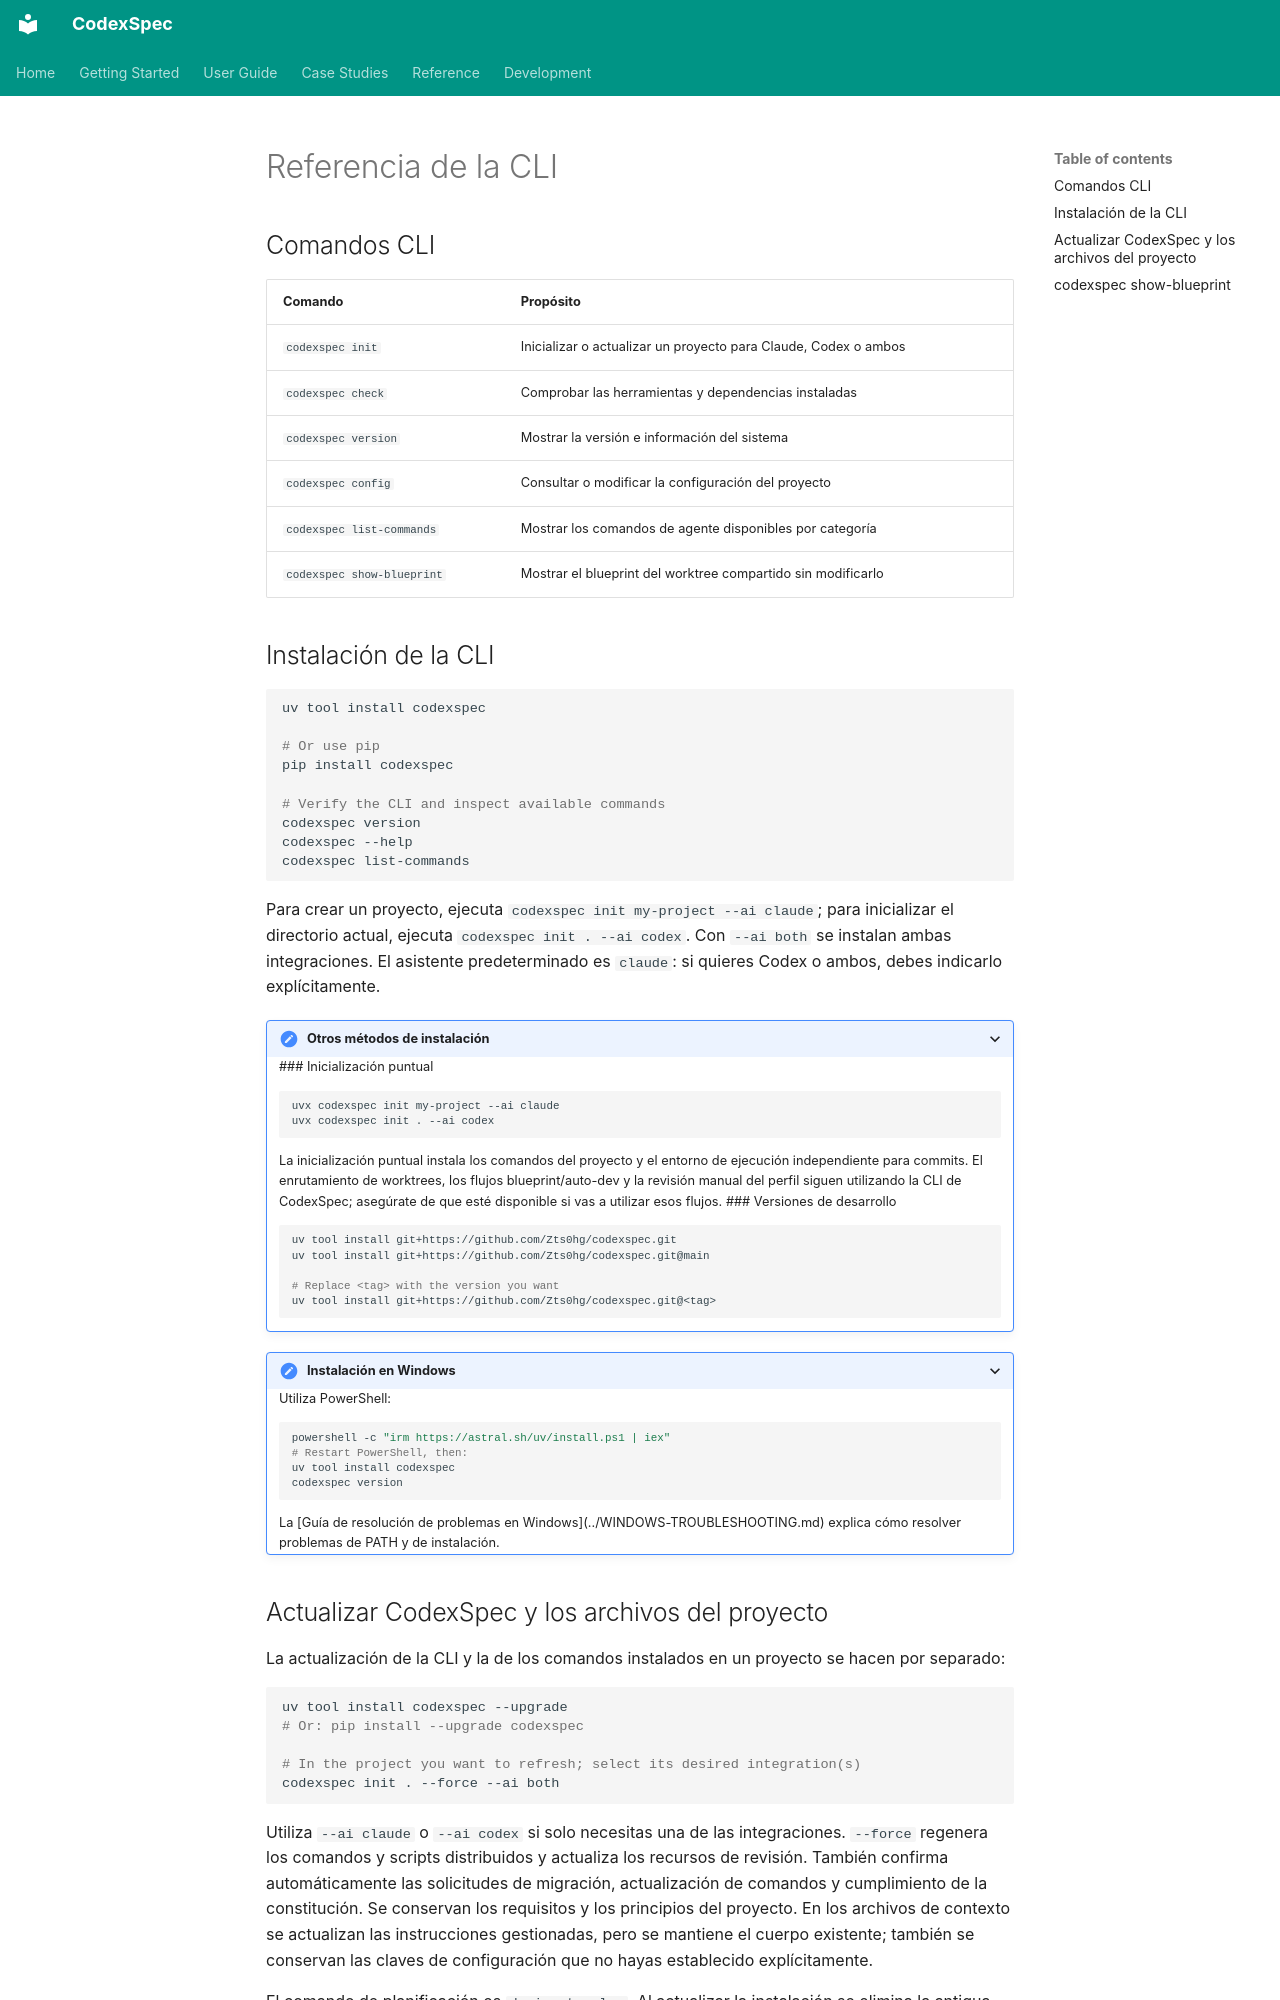

repository: Zts0hg/codexspec · page: es/reference/cli/index.html · generator: mkdocs

# Referencia de la CLI

<a id="cli-commands"></a>

## Comandos CLI

| Comando | Propósito |
|---------|---------|
| `codexspec init` | Inicializar o actualizar un proyecto para Claude, Codex o ambos |
| `codexspec check` | Comprobar las herramientas y dependencias instaladas |
| `codexspec version` | Mostrar la versión e información del sistema |
| `codexspec config` | Consultar o modificar la configuración del proyecto |
| `codexspec list-commands` | Mostrar los comandos de agente disponibles por categoría |
| `codexspec show-blueprint` | Mostrar el blueprint del worktree compartido sin modificarlo |

<a id="cli-installation"></a>

## Instalación de la CLI

```bash
uv tool install codexspec

# Or use pip
pip install codexspec

# Verify the CLI and inspect available commands
codexspec version
codexspec --help
codexspec list-commands
```

Para crear un proyecto, ejecuta `codexspec init my-project --ai claude`; para
inicializar el directorio actual, ejecuta `codexspec init . --ai codex`. Con
`--ai both` se instalan ambas integraciones. El asistente predeterminado es
`claude`: si quieres Codex o ambos, debes indicarlo explícitamente.

<details>
<summary>Otros métodos de instalación</summary>

<a id="one-time-initialization"></a>

### Inicialización puntual

```bash
uvx codexspec init my-project --ai claude
uvx codexspec init . --ai codex
```

La inicialización puntual instala los comandos del proyecto y el entorno de
ejecución independiente para commits. El enrutamiento de worktrees, los flujos
blueprint/auto-dev y la revisión manual del perfil siguen utilizando la CLI de
CodexSpec; asegúrate de que esté disponible si vas a utilizar esos flujos.

<a id="development-versions"></a>

### Versiones de desarrollo

```bash
uv tool install git+https://github.com/Zts0hg/codexspec.git
uv tool install git+https://github.com/Zts0hg/codexspec.git@main

# Replace <tag> with the version you want
uv tool install git+https://github.com/Zts0hg/codexspec.git@<tag>
```

</details>

<details>
<summary>Instalación en Windows</summary>

Utiliza PowerShell:

```powershell
powershell -c "irm https://astral.sh/uv/install.ps1 | iex"
# Restart PowerShell, then:
uv tool install codexspec
codexspec version
```

La [Guía de resolución de problemas en Windows](../WINDOWS-TROUBLESHOOTING.md)
explica cómo resolver problemas de PATH y de instalación.

</details>

<a id="upgrade-and-refresh-a-project"></a>
